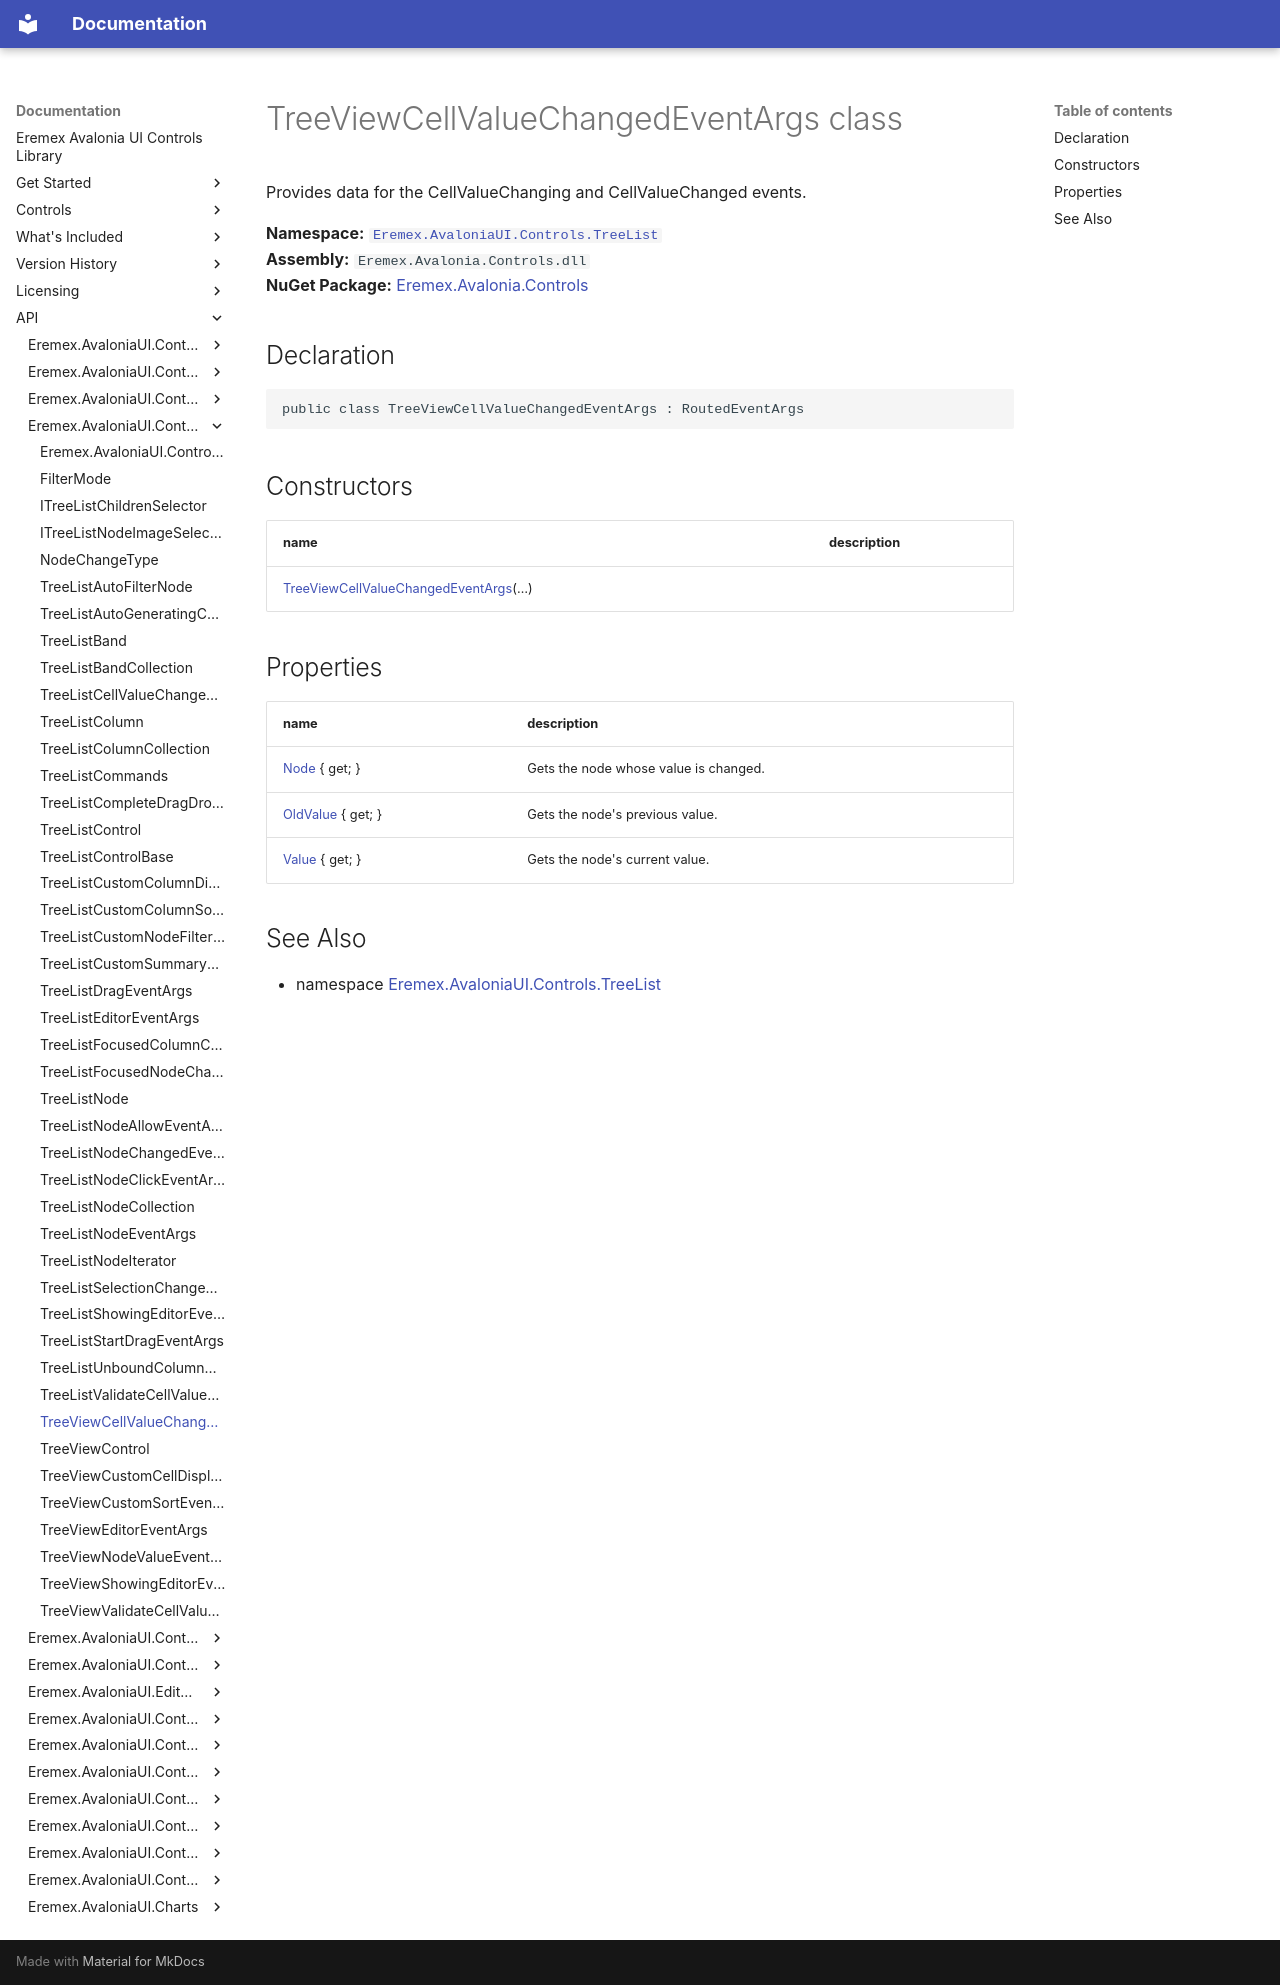

repository: Eremex/controls-doc · page: API/Eremex.AvaloniaUI.Controls.TreeList/TreeViewCellValueChangedEventArgs/index.html · generator: mkdocs

# TreeViewCellValueChangedEventArgs class

Provides data for the CellValueChanging and CellValueChanged events.

**Namespace:** [`Eremex.AvaloniaUI.Controls.TreeList`](./index.md)  
**Assembly:** `Eremex.Avalonia.Controls.dll`  
**NuGet Package:** [Eremex.Avalonia.Controls](https://www.nuget.org/packages/Eremex.Avalonia.Controls)

## Declaration

```csharp
public class TreeViewCellValueChangedEventArgs : RoutedEventArgs
```

## Constructors

| name | description |
| --- | --- |
| [TreeViewCellValueChangedEventArgs](TreeViewCellValueChangedEventArgs/TreeViewCellValueChangedEventArgs.md)(…) |  |

## Properties

| name | description |
| --- | --- |
| [Node](TreeViewCellValueChangedEventArgs/Node.md) { get; } | Gets the node whose value is changed. |
| [OldValue](TreeViewCellValueChangedEventArgs/OldValue.md) { get; } | Gets the node's previous value. |
| [Value](TreeViewCellValueChangedEventArgs/Value.md) { get; } | Gets the node's current value. |

## See Also

* namespace [Eremex.AvaloniaUI.Controls.TreeList](./index.md)

<!-- DO NOT EDIT: generated by xmldocmd for Eremex.Avalonia.Controls.dll -->
